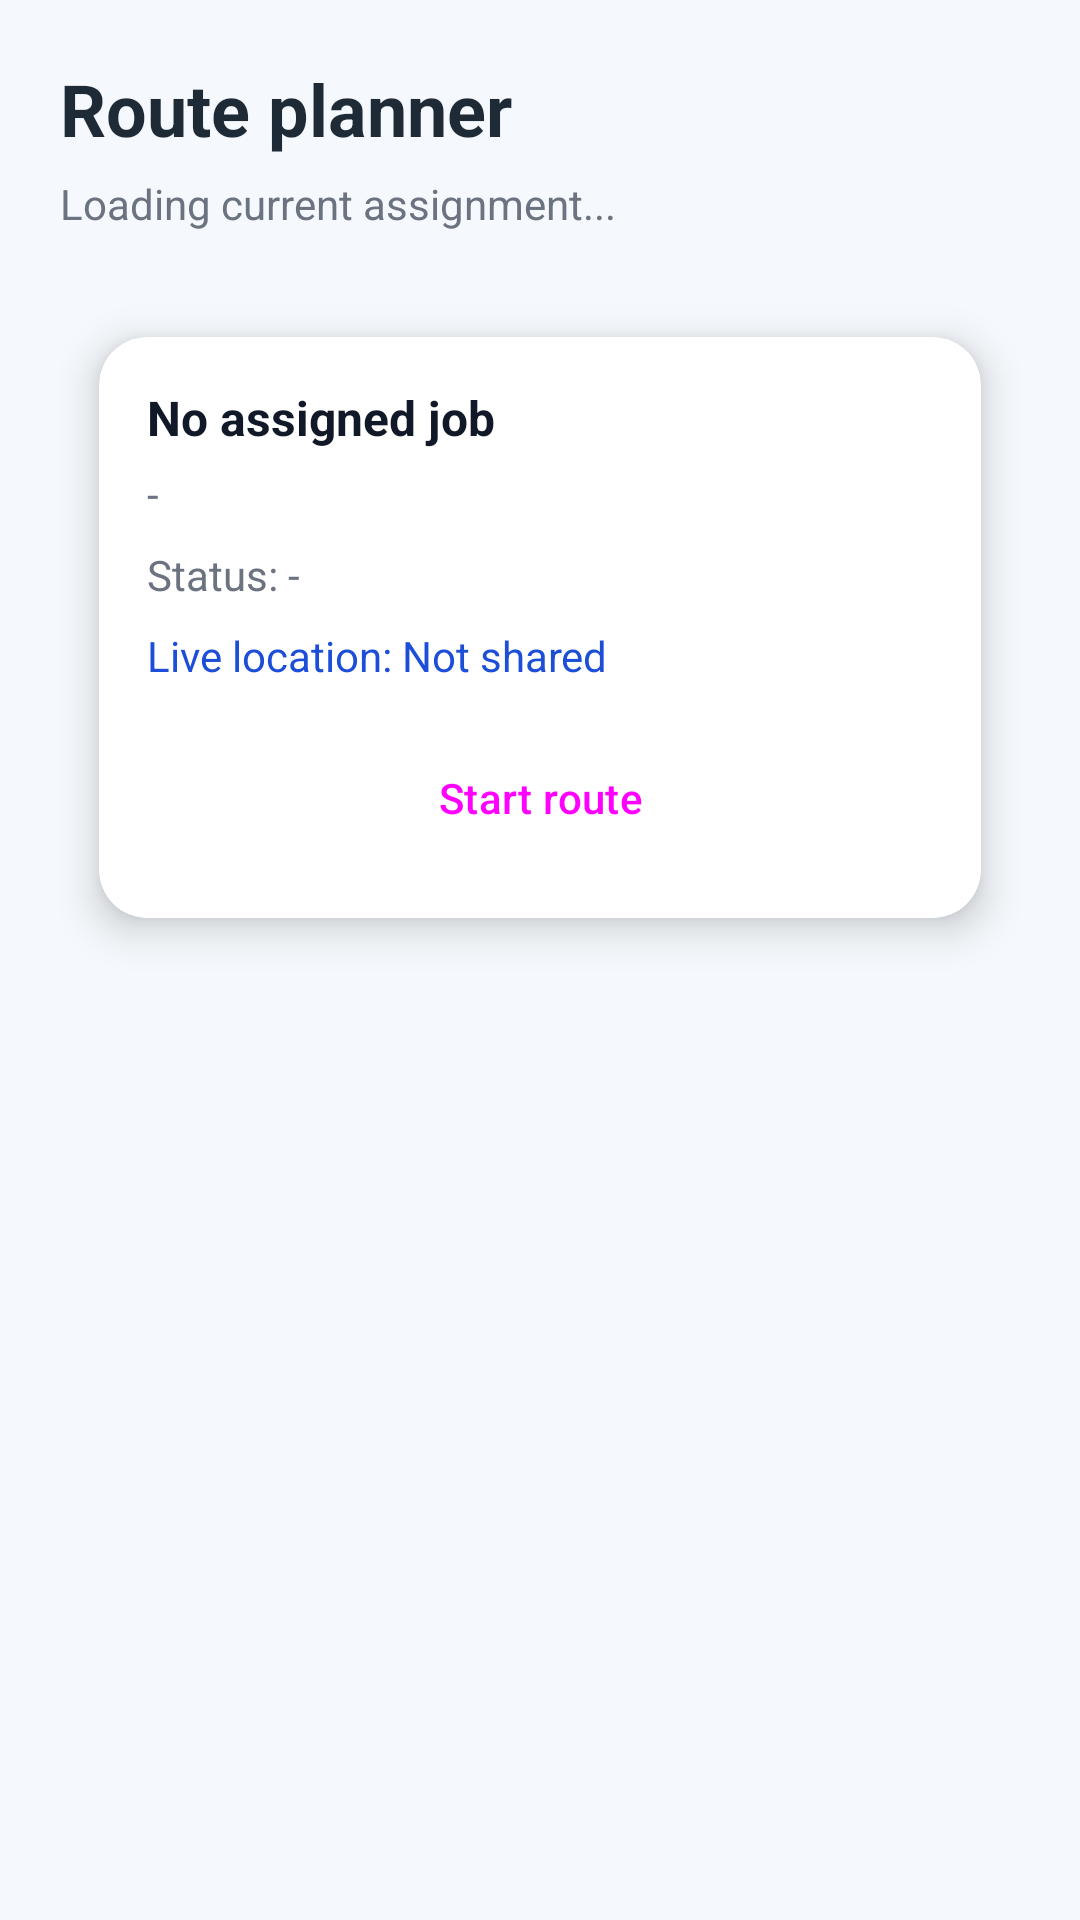

Layout XML and referenced resources for this Android screen:
<!-- AndroidManifest.xml: application theme Theme.RewardRecycleApp -->
<!-- res/layout/fragment_collector_route.xml -->
<?xml version="1.0" encoding="utf-8"?>
<ScrollView xmlns:android="http://schemas.android.com/apk/res/android"
    xmlns:app="http://schemas.android.com/apk/res-auto"
    android:layout_width="match_parent"
    android:layout_height="match_parent"
    android:background="#F5F8FC"
    android:fillViewport="true">

    <LinearLayout
        android:layout_width="match_parent"
        android:layout_height="wrap_content"
        android:orientation="vertical"
        android:padding="20dp">

        <TextView
            android:layout_width="wrap_content"
            android:layout_height="wrap_content"
            android:text="Route planner"
            android:textSize="24sp"
            android:textStyle="bold"
            android:textColor="#1F2A37" />

        <TextView
            android:id="@+id/tvRouteSummary"
            android:layout_width="wrap_content"
            android:layout_height="wrap_content"
            android:text="Loading current assignment..."
            android:textSize="14sp"
            android:textColor="#6B7280"
            android:layout_marginTop="6dp"
            android:layout_marginBottom="18dp" />

        <androidx.cardview.widget.CardView
            android:layout_width="match_parent"
            android:layout_height="wrap_content"
            app:cardCornerRadius="16dp"
            app:cardBackgroundColor="@color/white">

            <LinearLayout
                android:layout_width="match_parent"
                android:layout_height="wrap_content"
                android:orientation="vertical"
                android:padding="16dp">

                <TextView
                    android:id="@+id/tvRouteJobTitle"
                    android:layout_width="wrap_content"
                    android:layout_height="wrap_content"
                    android:text="No assigned job"
                    android:textColor="#111827"
                    android:textSize="16sp"
                    android:textStyle="bold" />

                <TextView
                    android:id="@+id/tvRouteAddress"
                    android:layout_width="wrap_content"
                    android:layout_height="wrap_content"
                    android:layout_marginTop="5dp"
                    android:text="-"
                    android:textColor="#6B7280" />

                <TextView
                    android:id="@+id/tvRouteStatus"
                    android:layout_width="wrap_content"
                    android:layout_height="wrap_content"
                    android:layout_marginTop="8dp"
                    android:text="Status: -"
                    android:textColor="#6B7280" />

                <TextView
                    android:id="@+id/tvDummyLocation"
                    android:layout_width="wrap_content"
                    android:layout_height="wrap_content"
                    android:layout_marginTop="8dp"
                    android:text="Live location: Not shared"
                    android:textColor="#1D4ED8" />

                <Button
                    android:id="@+id/btnStartRoute"
                    android:layout_width="match_parent"
                    android:layout_height="wrap_content"
                    android:layout_marginTop="14dp"
                    android:text="Start route"
                    android:textAllCaps="false" />
            </LinearLayout>
        </androidx.cardview.widget.CardView>

    </LinearLayout>
</ScrollView>
<!-- resources referenced by this layout -->
<resources>
  <color name="white">#FFFFFFFF</color>
  <style name="Theme.RewardRecycleApp" parent="Base.Theme.RewardRecycleApp" />
  <style name="Base.Theme.RewardRecycleApp" parent="Theme.Material3.Light.NoActionBar">
          <item name="colorPrimary">@color/md_green_primary</item>
          <item name="colorPrimaryContainer">@color/md_green_secondary</item>
          <item name="colorSecondary">@color/md_green_secondary</item>
          <item name="colorSecondaryContainer">@color/md_green_background</item>
          <item name="colorSurface">@color/md_green_surface</item>
          <item name="android:colorBackground">@color/md_green_background</item>
          <item name="colorOnPrimary">@color/md_green_on_primary</item>
          <item name="colorOnSurface">@color/md_green_on_surface</item>
          <item name="buttonStyle">@style/Widget.Material3.Button</item>
          <item name="cardViewStyle">@style/AppCardView</item>
          <item name="materialButtonStyle">@style/AppPrimaryButton</item>
          <item name="toolbarStyle">@style/AppToolbar</item>
      </style>
  <color name="md_green_primary">#2E7D32</color>
  <color name="md_green_secondary">#66BB6A</color>
  <color name="md_green_background">#F1F8F1</color>
  <color name="md_green_surface">#FFFFFF</color>
  <color name="md_green_on_primary">#FFFFFF</color>
  <color name="md_green_on_surface">#1B1F1B</color>
  <style name="AppCardView" parent="CardView">
          <item name="cardUseCompatPadding">true</item>
          <item name="cardCornerRadius">16dp</item>
          <item name="cardElevation">8dp</item>
      </style>
  <style name="AppPrimaryButton" parent="Widget.Material3.Button">
          <item name="android:minHeight">50dp</item>
          <item name="android:textAllCaps">false</item>
          <item name="elevation">8dp</item>
      </style>
  <style name="AppToolbar" parent="Widget.Material3.Toolbar">
          <item name="android:background">@color/md_green_primary</item>
          <item name="titleTextColor">@color/white</item>
          <item name="subtitleTextColor">@color/white</item>
      </style>
</resources>
